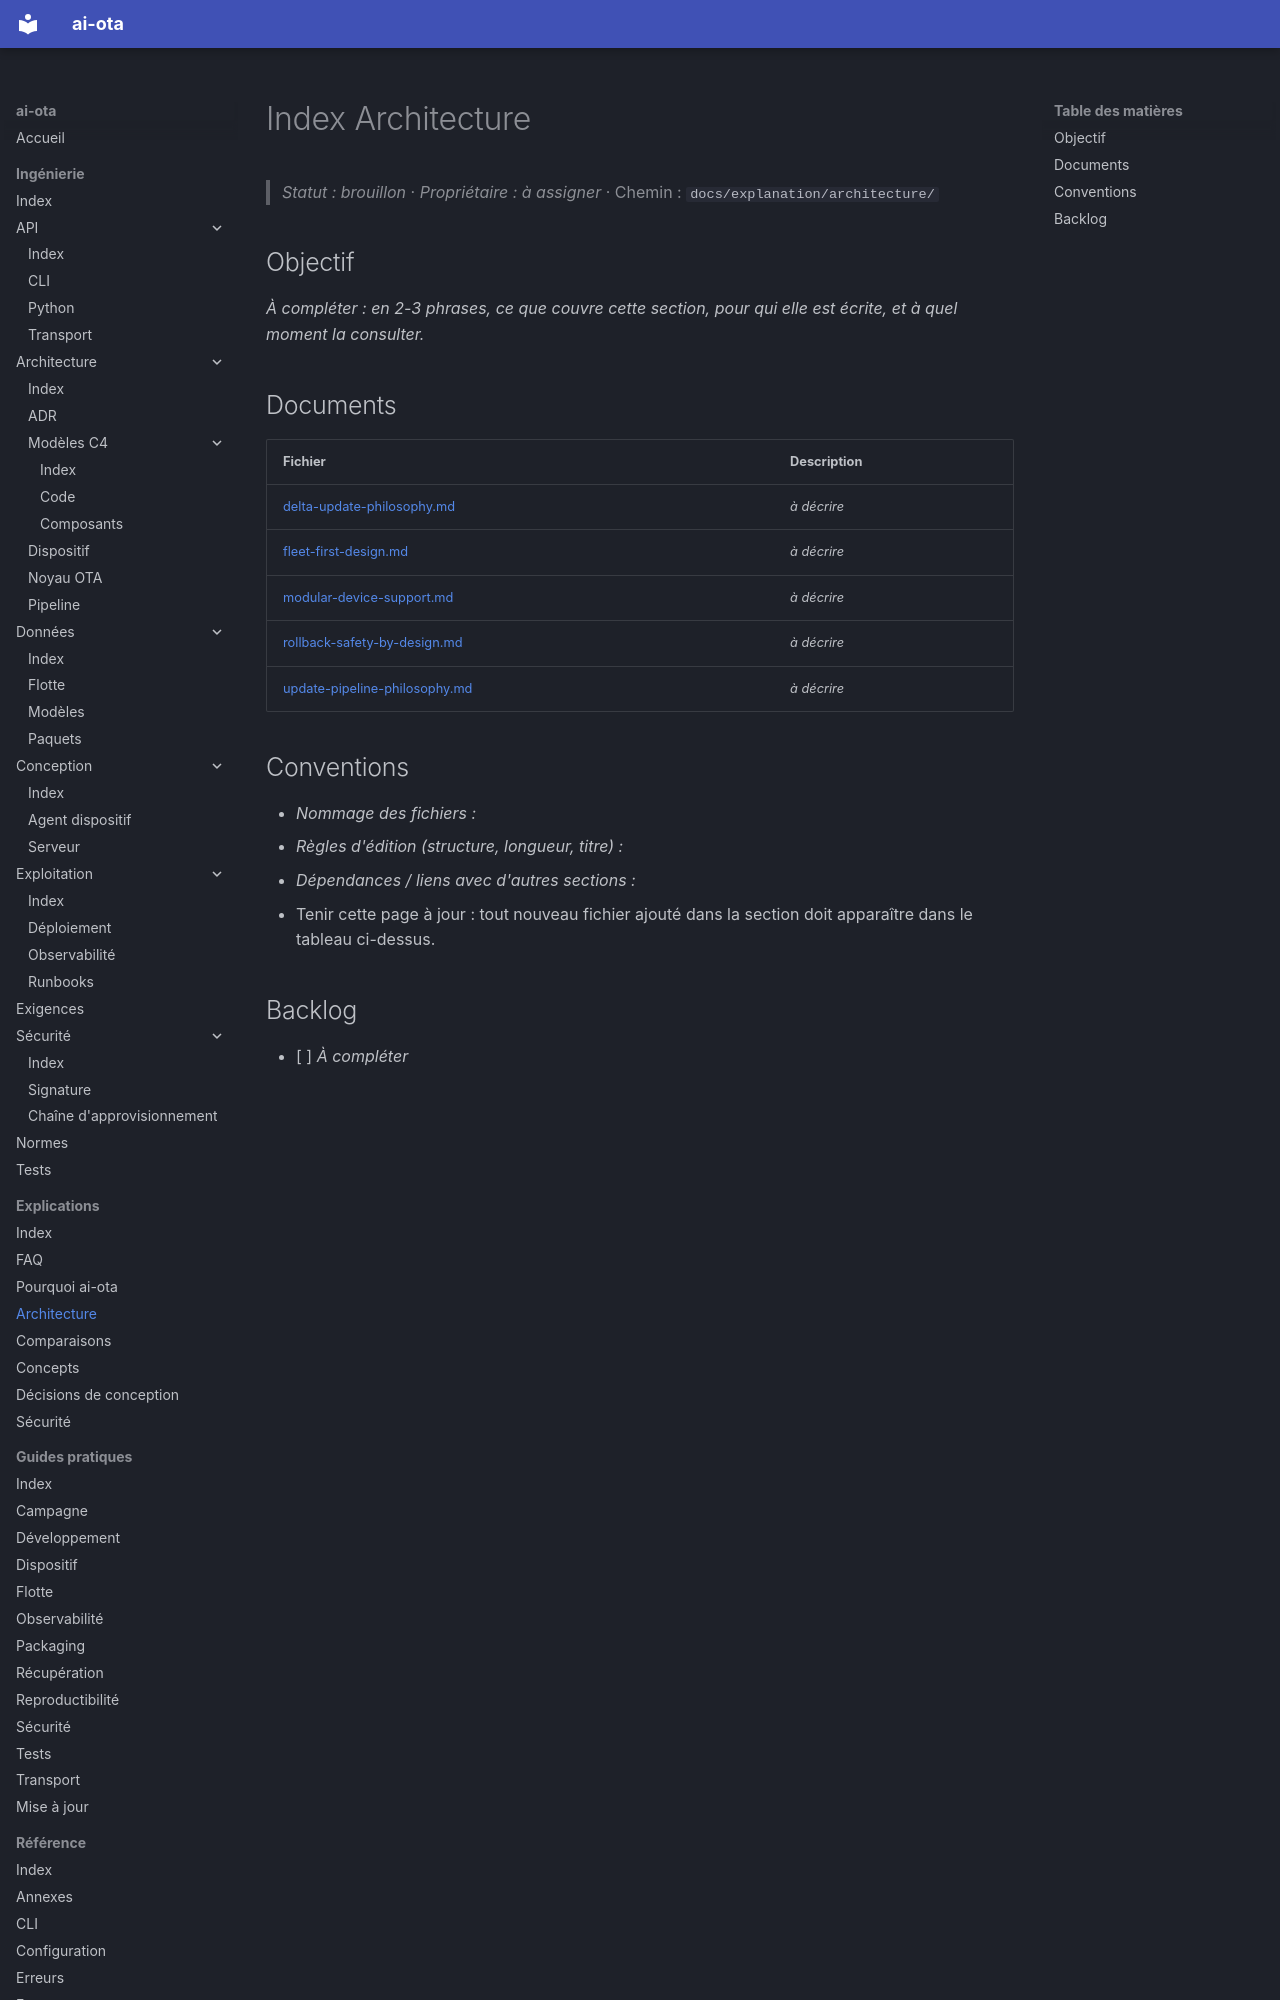

repository: codesphere-dev/ai-ota · page: explanation/architecture/index.html · generator: mkdocs

# Index Architecture
> _Statut : brouillon_ · _Propriétaire : à assigner_ · Chemin : `docs/explanation/architecture/`

## Objectif

_À compléter : en 2-3 phrases, ce que couvre cette section, pour qui elle est écrite, et à quel moment la consulter._

## Documents

| Fichier | Description |
| --- | --- |
| [delta-update-philosophy.md](delta-update-philosophy.md) | _à décrire_ |
| [fleet-first-design.md](fleet-first-design.md) | _à décrire_ |
| [modular-device-support.md](modular-device-support.md) | _à décrire_ |
| [rollback-safety-by-design.md](rollback-safety-by-design.md) | _à décrire_ |
| [update-pipeline-philosophy.md](update-pipeline-philosophy.md) | _à décrire_ |
